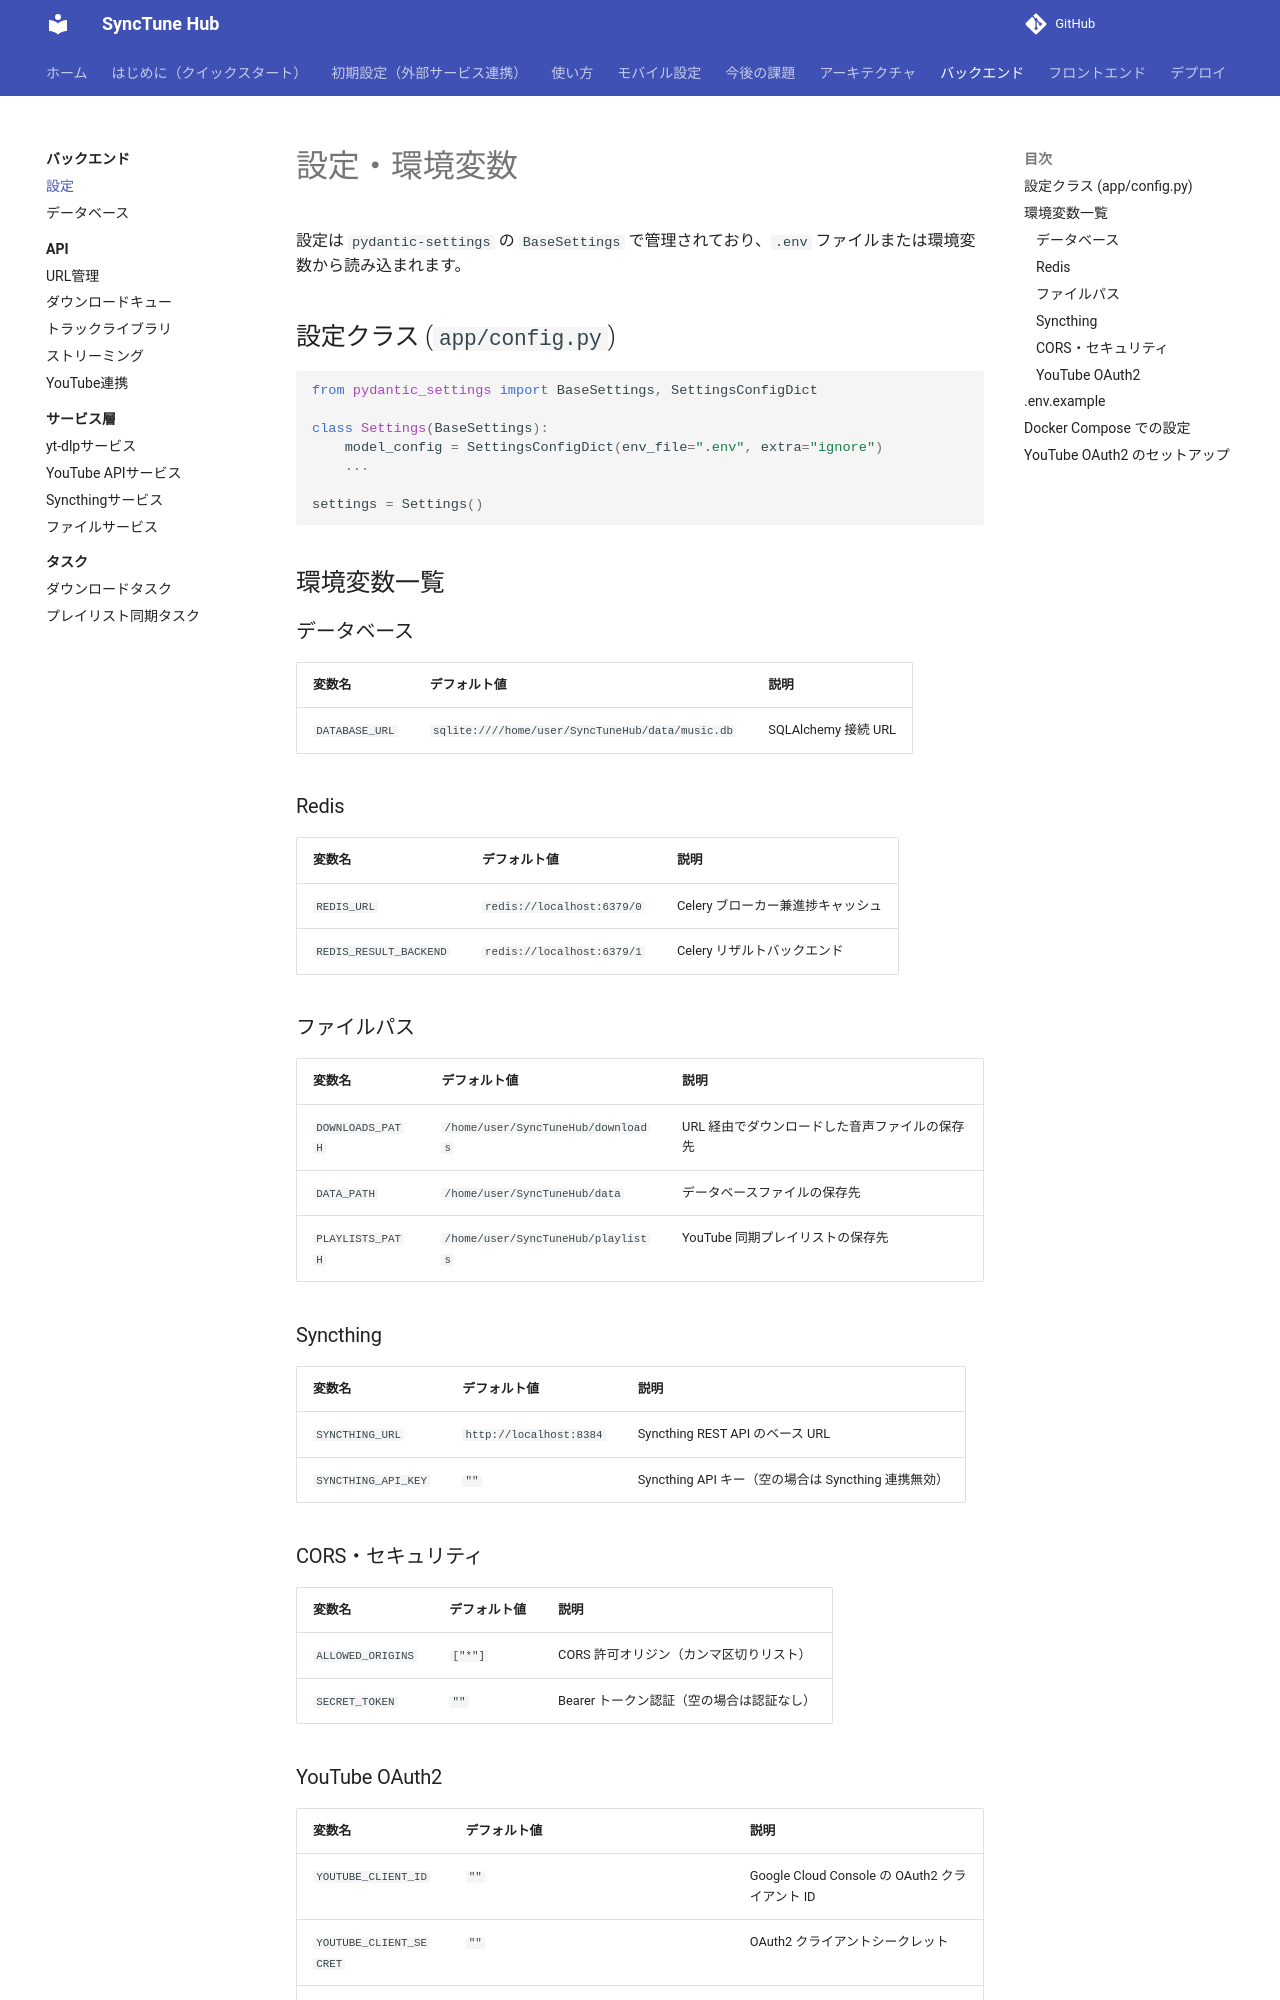

repository: pacificbelt30/local-music-player · page: backend/configuration/index.html · generator: mkdocs

# 設定・環境変数

設定は `pydantic-settings` の `BaseSettings` で管理されており、`.env` ファイルまたは環境変数から読み込まれます。

## 設定クラス (`app/config.py`)

```python
from pydantic_settings import BaseSettings, SettingsConfigDict

class Settings(BaseSettings):
    model_config = SettingsConfigDict(env_file=".env", extra="ignore")
    ...

settings = Settings()
```

## 環境変数一覧

### データベース

| 変数名 | デフォルト値 | 説明 |
|--------|-------------|------|
| `DATABASE_URL` | `sqlite:////home/user/SyncTuneHub/data/music.db` | SQLAlchemy 接続 URL |

### Redis

| 変数名 | デフォルト値 | 説明 |
|--------|-------------|------|
| `REDIS_URL` | `redis://localhost:6379/0` | Celery ブローカー兼進捗キャッシュ |
| `REDIS_RESULT_BACKEND` | `redis://localhost:6379/1` | Celery リザルトバックエンド |

### ファイルパス

| 変数名 | デフォルト値 | 説明 |
|--------|-------------|------|
| `DOWNLOADS_PATH` | `/home/user/SyncTuneHub/downloads` | URL 経由でダウンロードした音声ファイルの保存先 |
| `DATA_PATH` | `/home/user/SyncTuneHub/data` | データベースファイルの保存先 |
| `PLAYLISTS_PATH` | `/home/user/SyncTuneHub/playlists` | YouTube 同期プレイリストの保存先 |

### Syncthing

| 変数名 | デフォルト値 | 説明 |
|--------|-------------|------|
| `SYNCTHING_URL` | `http://localhost:8384` | Syncthing REST API のベース URL |
| `SYNCTHING_API_KEY` | `""` | Syncthing API キー（空の場合は Syncthing 連携無効） |

### CORS・セキュリティ

| 変数名 | デフォルト値 | 説明 |
|--------|-------------|------|
| `ALLOWED_ORIGINS` | `["*"]` | CORS 許可オリジン（カンマ区切りリスト） |
| `SECRET_TOKEN` | `""` | Bearer トークン認証（空の場合は認証なし） |

### YouTube OAuth2

| 変数名 | デフォルト値 | 説明 |
|--------|-------------|------|
| `YOUTUBE_CLIENT_ID` | `""` | Google Cloud Console の OAuth2 クライアント ID |
| `YOUTUBE_CLIENT_SECRET` | `""` | OAuth2 クライアントシークレット |
| `YOUTUBE_REDIRECT_URI` | `http://localhost:8000/api/v1/youtube/auth/callback` | OAuth2 リダイレクト URI |
